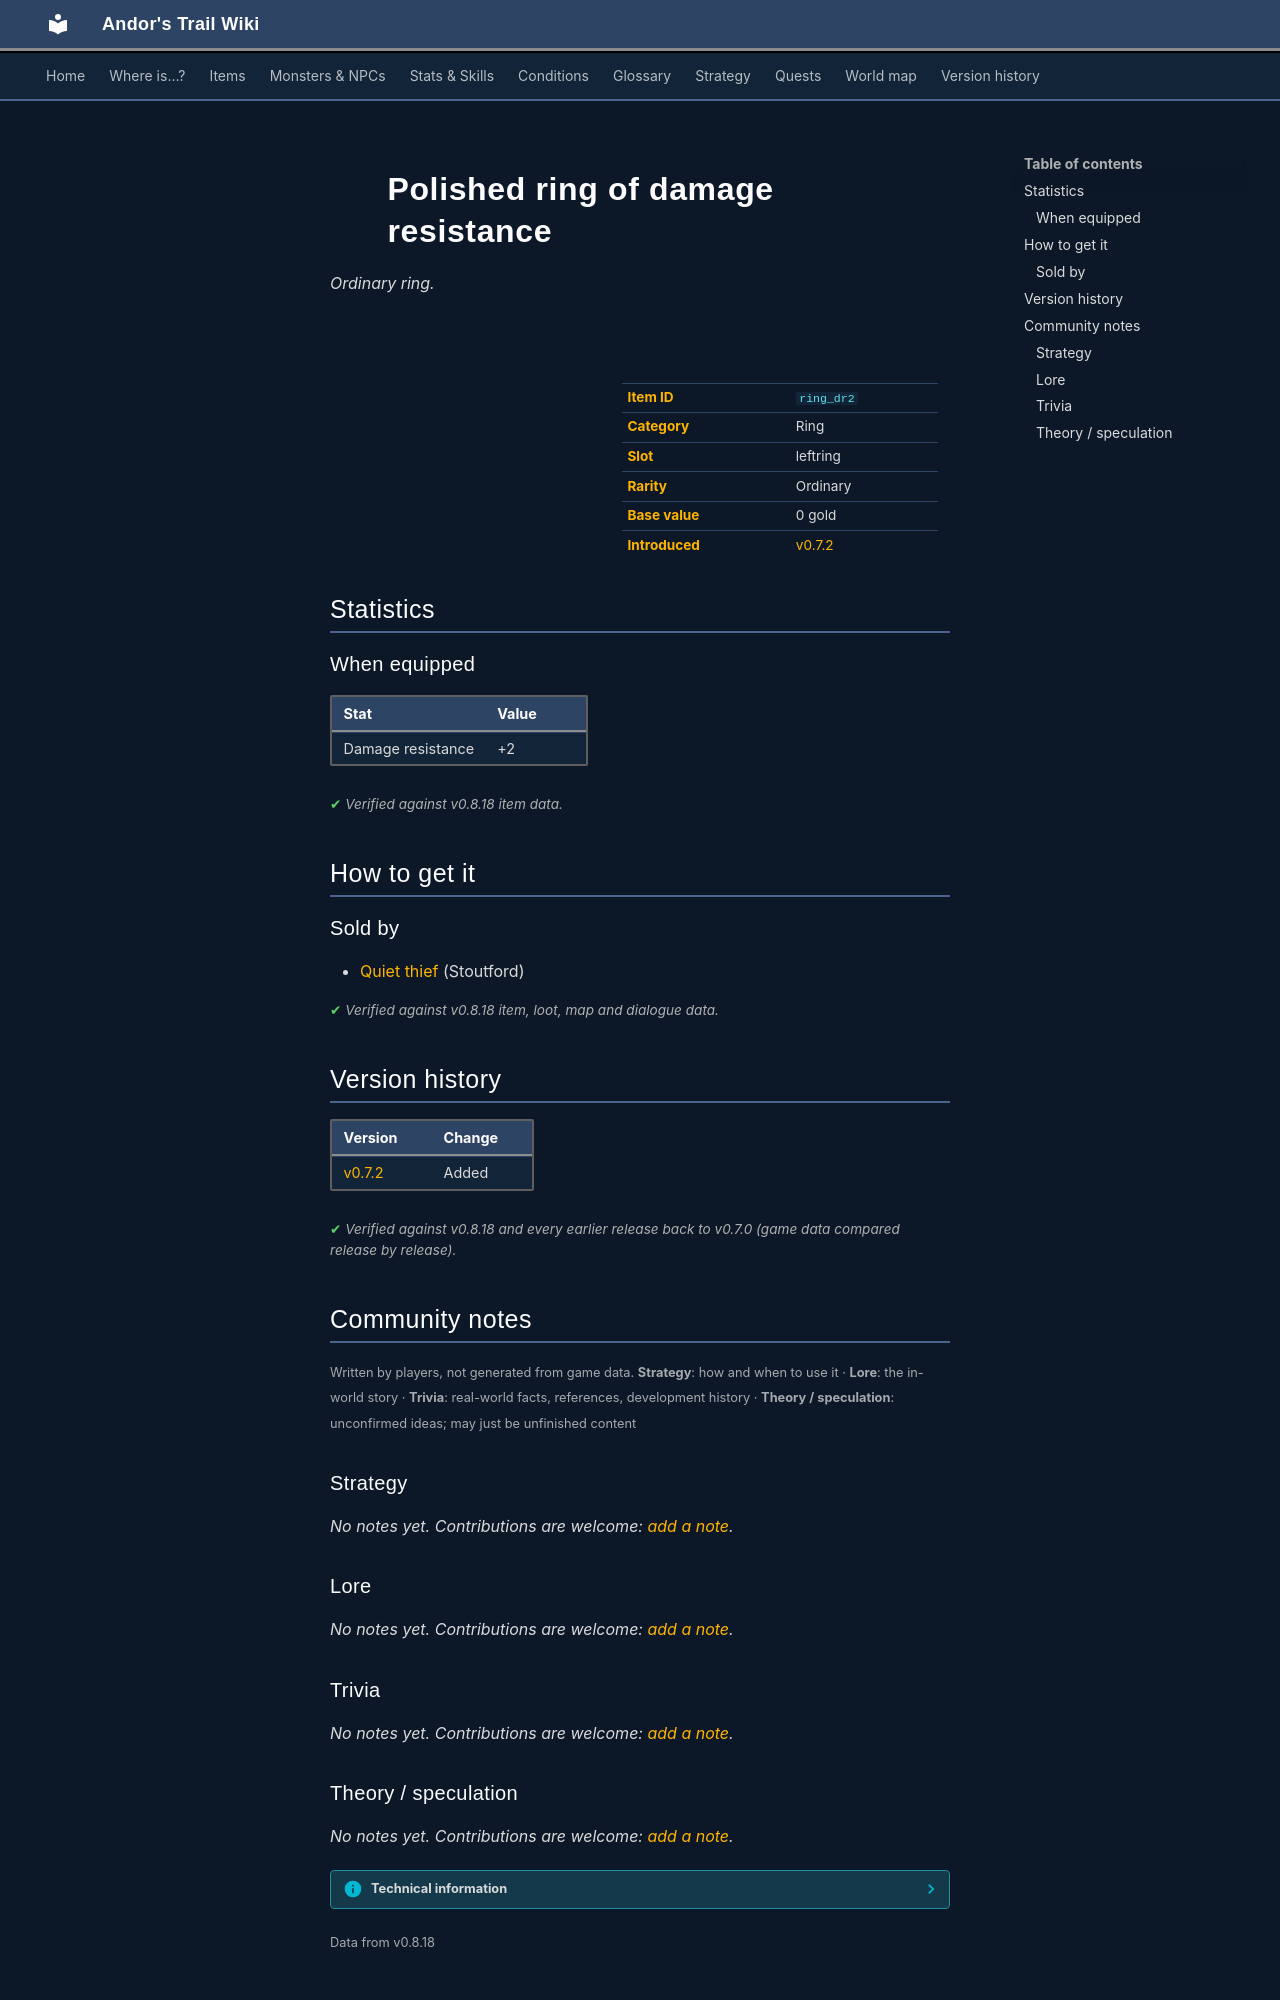

repository: asdfghjkl628/Andor-s-Trail-Wikiiii · page: items/ring_dr2/index.html · generator: mkdocs

---
description: "Polished ring of damage resistance is a ordinary ring in Andor's Trail (Damage resistance +2). How to get it: shops."
---

# ![](../assets/icons/items/items_jewelry_2.png){ .sprite } Polished ring of damage resistance

*Ordinary ring.*

<div class="infobox" markdown>

<p class="ib-img"><img class="sprite" src="../../assets/icons/items/items_jewelry_2.png" alt=""></p>

| | |
|---|---|
| **Item ID** | `ring_dr2` |
| **Category** | Ring |
| **Slot** | leftring |
| **Rarity** | Ordinary |
| **Base value** | 0 gold |
| **Introduced** | [v0.7.2](../versions/0.7.2.md) |

</div>

## Statistics

### When equipped

| Stat | Value |
|---|---|
| Damage resistance | +2 |

<p class="verified">Verified against v0.8.18 item data.</p>

## How to get it

### Sold by

- [Quiet thief](../monsters/stoutford_thief.md) (Stoutford)


<p class="verified">Verified against v0.8.18 item, loot, map and dialogue data.</p>


## Version history

| Version | Change |
|---|---|
| [v0.7.2](../versions/0.7.2.md) | Added |

<p class="verified">Verified against v0.8.18 and every earlier release back to v0.7.0 (game data compared release by release).</p>


## Community notes

<small>Written by players, not generated from game data. **Strategy**: how and when to use it · **Lore**: the in-world story · **Trivia**: real-world facts, references, development history · **Theory / speculation**: unconfirmed ideas; may just be unfinished content</small>

### Strategy

*No notes yet. Contributions are welcome: [add a note](https://github.com/asdfghjkl628/Andor-s-Trail-Wikiiii/new/main/notes/items?filename=ring_dr2.md&value=%23%23%20Strategy%0A%0A%3C%21--%20how%20and%20when%20to%20use%20it%20--%3E%0A%0A%23%23%20Lore%0A%0A%3C%21--%20the%20in-world%20story%20--%3E%0A%0A%23%23%20Trivia%0A%0A%3C%21--%20real-world%20facts%2C%20references%2C%20development%20history%20--%3E%0A%0A%23%23%20Theory%20/%20speculation%0A%0A%3C%21--%20unconfirmed%20ideas%3B%20may%20just%20be%20unfinished%20content%20--%3E%0A).*

### Lore

*No notes yet. Contributions are welcome: [add a note](https://github.com/asdfghjkl628/Andor-s-Trail-Wikiiii/new/main/notes/items?filename=ring_dr2.md&value=%23%23%20Strategy%0A%0A%3C%21--%20how%20and%20when%20to%20use%20it%20--%3E%0A%0A%23%23%20Lore%0A%0A%3C%21--%20the%20in-world%20story%20--%3E%0A%0A%23%23%20Trivia%0A%0A%3C%21--%20real-world%20facts%2C%20references%2C%20development%20history%20--%3E%0A%0A%23%23%20Theory%20/%20speculation%0A%0A%3C%21--%20unconfirmed%20ideas%3B%20may%20just%20be%20unfinished%20content%20--%3E%0A).*

### Trivia

*No notes yet. Contributions are welcome: [add a note](https://github.com/asdfghjkl628/Andor-s-Trail-Wikiiii/new/main/notes/items?filename=ring_dr2.md&value=%23%23%20Strategy%0A%0A%3C%21--%20how%20and%20when%20to%20use%20it%20--%3E%0A%0A%23%23%20Lore%0A%0A%3C%21--%20the%20in-world%20story%20--%3E%0A%0A%23%23%20Trivia%0A%0A%3C%21--%20real-world%20facts%2C%20references%2C%20development%20history%20--%3E%0A%0A%23%23%20Theory%20/%20speculation%0A%0A%3C%21--%20unconfirmed%20ideas%3B%20may%20just%20be%20unfinished%20content%20--%3E%0A).*
